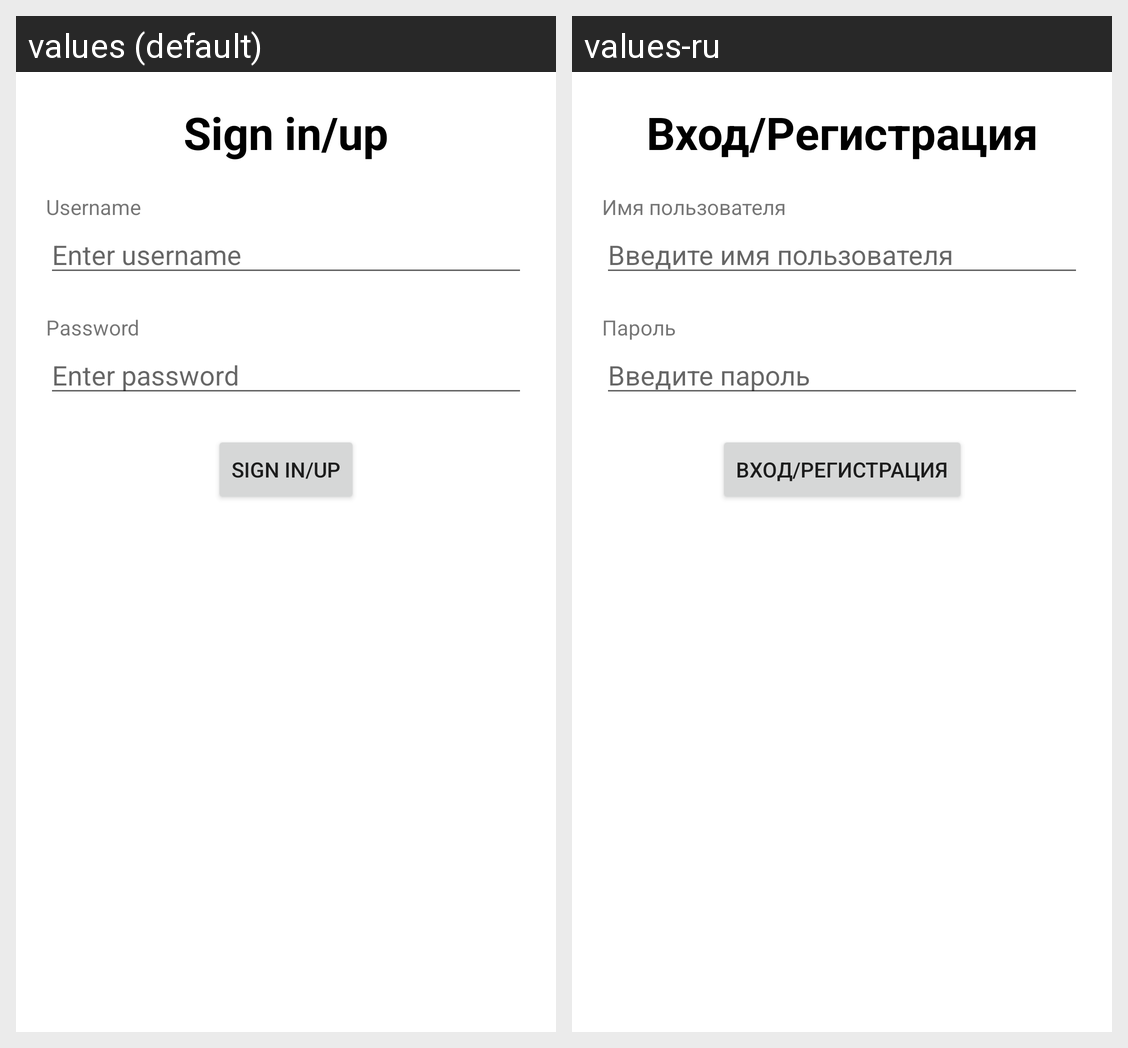

Translations of the strings shown on this Android screen, per locale in the grid:
Android screen res/layout/login_fragment.xml rendered under 2 locales, left to right: values (default), values-ru. Device: Nexus 5 (rendered at 1080×1920; each locale shown at half size, 540×960, under a caption strip naming it); theme Theme.Main.
Strings drawn on this screen, with the default value and each locale's value (text and hints the layout hard-codes, and strings that could not be matched under every locale, appear in the picture but are not listed):

sign_in_up
  values: Sign in/up
  values-ru: Вход/Регистрация

username
  values: Username
  values-ru: Имя пользователя

enter_username
  values: Enter username
  values-ru: Введите имя пользователя

password
  values: Password
  values-ru: Пароль

enter_password
  values: Enter password
  values-ru: Введите пароль
